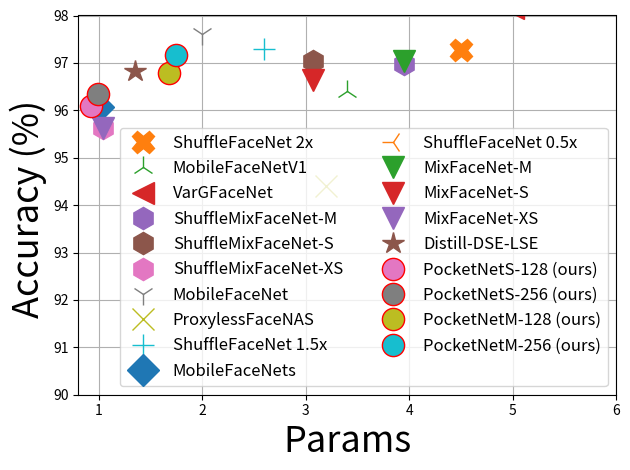
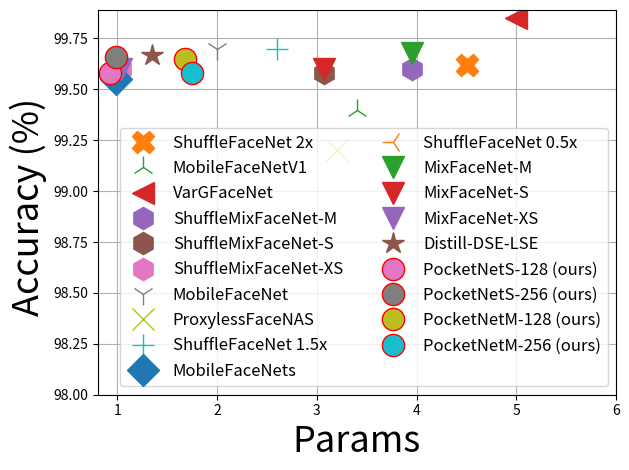
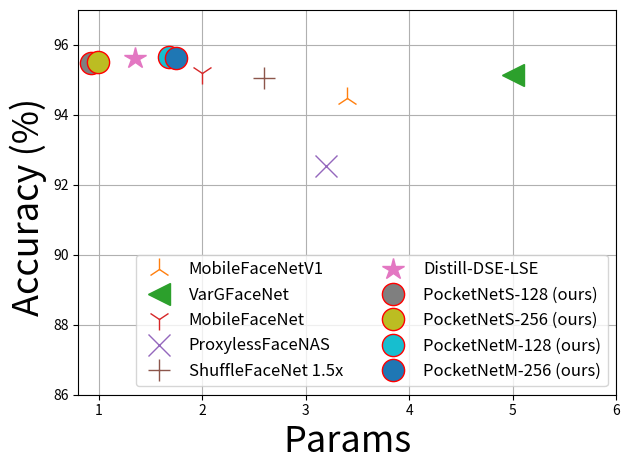
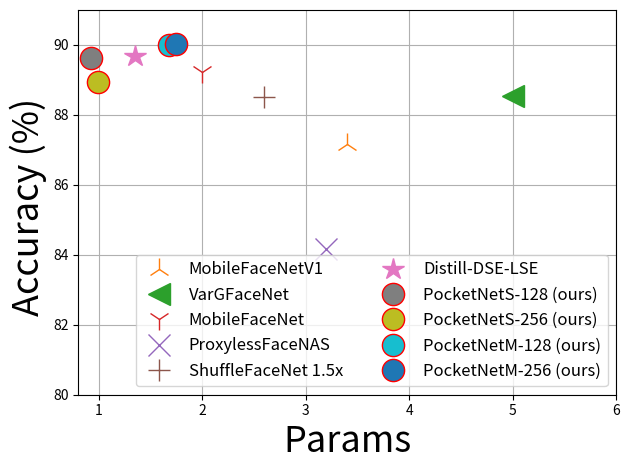
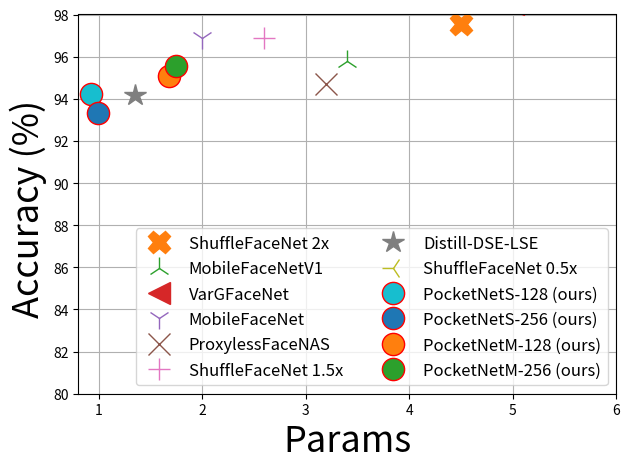
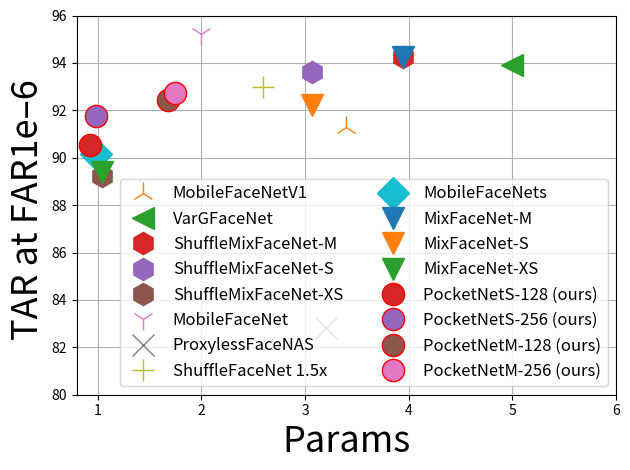
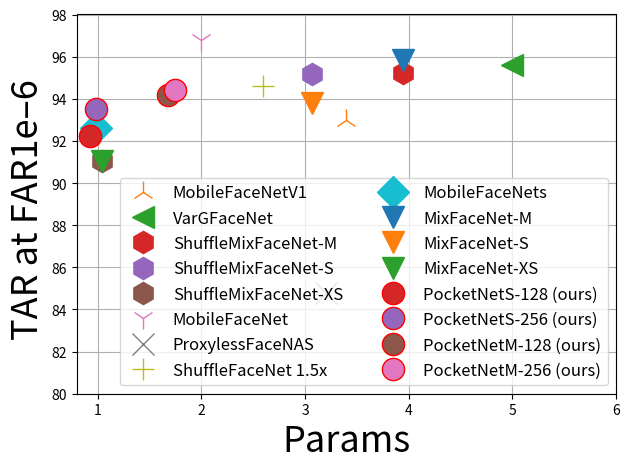
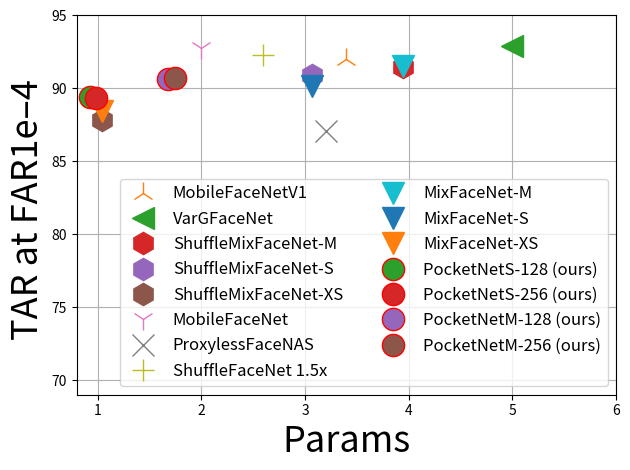
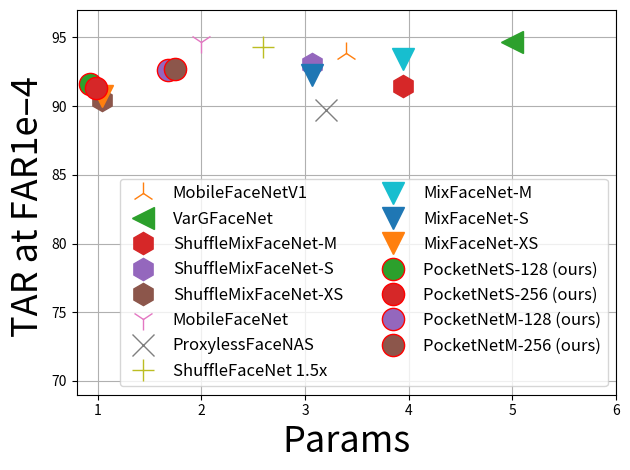

The matplotlib source for these figures, in order:
import numpy as np
import matplotlib
matplotlib.use('agg')
import matplotlib.pyplot as plt
from matplotlib.font_manager import FontProperties
fontP = FontProperties()
dbs=["agedb", "lfw", "calfw", "cplfw", "cfp", "megaface", "megafacer", "IJB-B", "IJB-C"]

for db in dbs:
    if (db=="agedb"):
        accuracies=[97.28 ,96.4, 98.15,
                    96.98, 97.05, 95.62,
                    97.6, 94.4, 97.3,
                    96.07, 93.22, 97.05,
                    96.63, 95.62, 96.83,
                    96.1, 96.35, 96.78, 97.17 ]
        params =   [4.5,  3.4,   5.0,
                    3.95, 3.07, 1.04,
                    2.0,   3.2,  2.6,
                    0.99,   0.5,  3.95,
                    3.07, 1.04,  1.35,
                    0.925, 0.99, 1.68,  1.75]
        nets=["ShuffleFaceNet 2x", "MobileFaceNetV1", "VarGFaceNet",
              "ShuffleMixFaceNet-M", "ShuffleMixFaceNet-S", "ShuffleMixFaceNet-XS",
              "MobileFaceNet", "ProxylessFaceNAS", "ShuffleFaceNet 1.5x",
              "MobileFaceNets", "ShuffleFaceNet 0.5x", "MixFaceNet-M",
              "MixFaceNet-S", "MixFaceNet-XS", "Distill-DSE-LSE",
              "PocketNetS-128 (ours)", "PocketNetS-256 (ours)", "PocketNetM-128 (ours)", "PocketNetM-256 (ours)"]

        marker=["X",'2', '<',
                "h", "h", "h",
                '1', 'x', '+',
                'D', '3' ,'v',
                'v', 'v', '*' ,
                'o', 'o', 'o','o']
        save_path = "./agedb.pdf"
        plt.figure()
        fig, ax = plt.subplots()
        plt.plot(accuracies, params, 'o')
        plt.ylabel("Accuracy (%) ",fontsize=26)
        plt.xlabel("Params",fontsize=26)
        plt.ylim([90, 98])
        plt.xlim([0.8, 6])
    elif(db=="lfw"):
        accuracies = [99.62, 99.4, 99.85,
                      99.6, 99.58, 99.6,
                      99.7, 99.2, 99.7,
                      99.55, 99.23, 99.68,
                      99.6, 99.6, 99.67,
                      99.58, 99.66, 99.65, 99.58]
        params = [4.5, 3.4, 5.0,
                  3.95, 3.07, 1.04,
                  2.0, 3.2, 2.6,
                  0.99, 0.5, 3.95,
                  3.07, 1.04, 1.35,
                  0.925, 0.99, 1.68, 1.75]
        nets = ["ShuffleFaceNet 2x", "MobileFaceNetV1", "VarGFaceNet",
                "ShuffleMixFaceNet-M", "ShuffleMixFaceNet-S", "ShuffleMixFaceNet-XS",
                "MobileFaceNet", "ProxylessFaceNAS", "ShuffleFaceNet 1.5x",
                "MobileFaceNets", "ShuffleFaceNet 0.5x", "MixFaceNet-M",
                "MixFaceNet-S", "MixFaceNet-XS", "Distill-DSE-LSE",
                "PocketNetS-128 (ours)", "PocketNetS-256 (ours)", "PocketNetM-128 (ours)", "PocketNetM-256 (ours)"]

        marker = ["X", '2', '<',
                  "h", "h", "h",
                  '1', 'x', '+',
                  'D', '3', 'v',
                  'v', 'v', '*',
                  'o', 'o', 'o', 'o']
        save_path = "./lfw.pdf"
        plt.figure()
        fig, ax = plt.subplots()
        plt.plot(accuracies, params, 'o')
        plt.ylabel("Accuracy (%) ",fontsize=26)
        plt.xlabel("Params",fontsize=26)
        plt.ylim([98, 99.89])
        plt.xlim([0.8, 6])
    elif(db=="calfw"):
        accuracies = [94.47, 95.15,
                      95.2, 92.55, 95.05,
                      95.63,
                      95.48, 95.5, 95.67, 95.63]
        params = [3.4, 5.0,
                  2.0, 3.2, 2.6,
                  1.35,
                  0.925, 0.99, 1.68, 1.75]
        nets = ["MobileFaceNetV1", "VarGFaceNet",
                "MobileFaceNet", "ProxylessFaceNAS", "ShuffleFaceNet 1.5x",
                "Distill-DSE-LSE",
                "PocketNetS-128 (ours)", "PocketNetS-256 (ours)", "PocketNetM-128 (ours)", "PocketNetM-256 (ours)"]

        marker = ['2', '<',
                  '1', 'x', '+',
                  '*',
                  'o', 'o', 'o', 'o']
        save_path = "./calfw.pdf"
        plt.figure()
        fig, ax = plt.subplots()
        plt.plot(accuracies, params, 'o')
        plt.ylabel("Accuracy (%) ",fontsize=26)
        plt.xlabel("Params",fontsize=26)
        plt.ylim([86, 97])
        plt.xlim([0.8, 6])
    elif(db=="cplfw"):
        accuracies = [87.17, 88.55,
                      89.22, 84.17, 88.50,
                      89.68,
                      89.63, 88.93, 90, 90.03]
        params = [3.4, 5.0,
                  2.0, 3.2, 2.6,
                  1.35,
                  0.925, 0.99, 1.68, 1.75]
        nets = ["MobileFaceNetV1", "VarGFaceNet",
                "MobileFaceNet", "ProxylessFaceNAS", "ShuffleFaceNet 1.5x",
                "Distill-DSE-LSE",
                "PocketNetS-128 (ours)", "PocketNetS-256 (ours)", "PocketNetM-128 (ours)", "PocketNetM-256 (ours)"]

        marker = ['2', '<',
                  '1', 'x', '+',
                  '*',
                  'o', 'o', 'o', 'o']
        save_path = "./cplfw.pdf"
        plt.figure()
        fig, ax = plt.subplots()
        plt.plot(accuracies, params, 'o')
        plt.ylabel("Accuracy (%) ",fontsize=26)
        plt.xlabel("Params",fontsize=26)
        plt.ylim([80, 91])
        plt.xlim([0.8, 6])


    elif(db=="cfp"):
        accuracies = [97.56, 95.8, 98.5,
                      96.9, 94.7, 96.9,
                      94.19, 92.59,
                      94.21, 93.34, 95.07, 95.56]
        params = [4.5, 3.4, 5.0,
                  2.0, 3.2, 2.6,
                  1.35, 0.5,
                  0.925, 0.99, 1.68, 1.75]
        nets = ["ShuffleFaceNet 2x", "MobileFaceNetV1", "VarGFaceNet",
                "MobileFaceNet", "ProxylessFaceNAS", "ShuffleFaceNet 1.5x",
                "Distill-DSE-LSE", "ShuffleFaceNet 0.5x",
                "PocketNetS-128 (ours)", "PocketNetS-256 (ours)", "PocketNetM-128 (ours)", "PocketNetM-256 (ours)"]

        marker = ["X", '2', '<',
                  '1', 'x', '+',
                  '*', '3',
                  'o', 'o', 'o', 'o']
        save_path = "./cfp.pdf"
        plt.figure()
        fig, ax = plt.subplots()
        plt.plot(accuracies, params, 'o')
        plt.ylabel("Accuracy (%) ",fontsize=26)
        plt.xlabel("Params",fontsize=26)
        plt.ylim([80, 98])
        plt.xlim([0.8, 6])

    elif(db=="megaface"):
        accuracies = [91.3, 93.9,
                      94.24, 93.6, 89.24,
                      95.2, 82.8, 93,
                      90.16, 94.26,
                      92.23, 89.4,
                      90.54, 91.77, 92.45, 92.75]
        params = [3.4, 5.0,
                  3.95, 3.07, 1.04,
                  2.0, 3.2, 2.6,
                  0.99, 3.95,
                  3.07, 1.04,
                  0.925, 0.99, 1.68, 1.75]
        nets = ["MobileFaceNetV1", "VarGFaceNet",
                "ShuffleMixFaceNet-M", "ShuffleMixFaceNet-S", "ShuffleMixFaceNet-XS",
                "MobileFaceNet", "ProxylessFaceNAS", "ShuffleFaceNet 1.5x",
                "MobileFaceNets", "MixFaceNet-M",
                "MixFaceNet-S", "MixFaceNet-XS",
                "PocketNetS-128 (ours)", "PocketNetS-256 (ours)", "PocketNetM-128 (ours)", "PocketNetM-256 (ours)"]

        marker = ['2', '<',
                  "h", "h", "h",
                  '1', 'x', '+',
                  'D', 'v',
                  'v', 'v',
                  'o', 'o', 'o', 'o']
        save_path = "./megaface.pdf"
        plt.figure()
        fig, ax = plt.subplots()
        plt.plot(accuracies, params, 'o')
        plt.ylabel("TAR at FAR1e–6 ",fontsize=26)
        plt.xlabel("Params",fontsize=26)
        plt.ylim([80, 96])
        plt.xlim([0.8, 6])
    elif(db=="megafacer"):
        accuracies = [93, 95.6,
                      95.22, 95.19, 91.03,
                      96.8, 84.8, 94.6,
                      92.59, 95.83,
                      93.79, 91.04,
                      92.23, 93.5, 94.17, 94.40]
        params = [3.4, 5.0,
                  3.95, 3.07, 1.04,
                  2.0, 3.2, 2.6,
                  0.99, 3.95,
                  3.07, 1.04,
                  0.925, 0.99, 1.68, 1.75]
        nets = ["MobileFaceNetV1", "VarGFaceNet",
                "ShuffleMixFaceNet-M", "ShuffleMixFaceNet-S", "ShuffleMixFaceNet-XS",
                "MobileFaceNet", "ProxylessFaceNAS", "ShuffleFaceNet 1.5x",
                "MobileFaceNets", "MixFaceNet-M",
                "MixFaceNet-S", "MixFaceNet-XS",
                "PocketNetS-128 (ours)", "PocketNetS-256 (ours)", "PocketNetM-128 (ours)", "PocketNetM-256 (ours)"]

        marker = ['2', '<',
                  "h", "h", "h",
                  '1', 'x', '+',
                  'D', 'v',
                  'v', 'v',
                  'o', 'o', 'o', 'o']
        save_path = "./megafacer.pdf"
        plt.figure()
        fig, ax = plt.subplots()
        plt.plot(accuracies, params, 'o')
        plt.ylabel("TAR at FAR1e–6 ",fontsize=26)
        plt.xlabel("Params",fontsize=26)
        plt.ylim([80, 98])
        plt.xlim([0.8, 6])

    elif(db=="IJB-B"):
        accuracies = [92, 92.9,
                      91.47, 90.94, 87.86,
                      92.8, 87.1, 92.3,
                      91.55,
                      90.17, 88.48,
                      89.44, 89.31, 90.63, 90.74]
        params = [3.4, 5.0,
                  3.95, 3.07, 1.04,
                  2.0, 3.2, 2.6,
                  3.95,
                  3.07, 1.04,
                  0.925, 0.99, 1.68, 1.75]
        nets = ["MobileFaceNetV1", "VarGFaceNet",
                "ShuffleMixFaceNet-M", "ShuffleMixFaceNet-S", "ShuffleMixFaceNet-XS",
                "MobileFaceNet", "ProxylessFaceNAS", "ShuffleFaceNet 1.5x",
                "MixFaceNet-M",
                "MixFaceNet-S", "MixFaceNet-XS",
                "PocketNetS-128 (ours)", "PocketNetS-256 (ours)", "PocketNetM-128 (ours)", "PocketNetM-256 (ours)"]

        marker = ['2', '<',
                  "h", "h", "h",
                  '1', 'x', '+',
                  'v',
                  'v', 'v',
                  'o', 'o', 'o', 'o']
        save_path = "./ijbb.pdf"
        plt.figure()
        fig, ax = plt.subplots()
        plt.plot(accuracies, params, 'o')
        plt.ylabel("TAR at FAR1e–4 ",fontsize=26)
        plt.xlabel("Params",fontsize=26)
        plt.ylim([69, 95])
        plt.xlim([0.8, 6])
    elif(db=="IJB-C"):
        accuracies = [93.9, 94.7,
                      91.47, 93.08, 90.43,
                      94.7, 89.7, 94.3,
                      93.42,
                      92.3, 90.73,
                      91.62, 91.33, 92.63, 92.7]
        params = [3.4, 5.0,
                  3.95, 3.07, 1.04,
                  2.0, 3.2, 2.6,
                  3.95,
                  3.07, 1.04,
                  0.925, 0.99, 1.68, 1.75]
        nets = ["MobileFaceNetV1", "VarGFaceNet",
                "ShuffleMixFaceNet-M", "ShuffleMixFaceNet-S", "ShuffleMixFaceNet-XS",
                "MobileFaceNet", "ProxylessFaceNAS", "ShuffleFaceNet 1.5x",
                "MixFaceNet-M",
                "MixFaceNet-S", "MixFaceNet-XS",
                "PocketNetS-128 (ours)", "PocketNetS-256 (ours)", "PocketNetM-128 (ours)", "PocketNetM-256 (ours)"]

        marker = ['2', '<',
                  "h", "h", "h",
                  '1', 'x', '+',
                  'v',
                  'v', 'v',
                  'o', 'o', 'o', 'o']
        save_path = "./ijbc.pdf"
        plt.figure()
        fig, ax = plt.subplots()
        plt.plot(accuracies, params, 'o')
        plt.ylabel("TAR at FAR1e–4 ",fontsize=26)
        plt.xlabel("Params",fontsize=26)
        plt.ylim([69, 97])
        plt.xlim([0.8, 6])

    p=[]
    for i in range(len(accuracies)):
        if "ours" in nets[i]:
            plt.plot(params[i], accuracies[i], marker[i],markersize=16,markeredgecolor='red',label=nets[i])
        else:
            plt.plot(params[i], accuracies[i], marker[i],markersize=16,label=nets[i])

    plt.grid()
    plt.tight_layout()

    plt.legend(numpoints=1, loc='lower right',fontsize=12,ncol=2)
    plt.savefig(save_path, format='pdf', dpi=600)
    plt.close()
